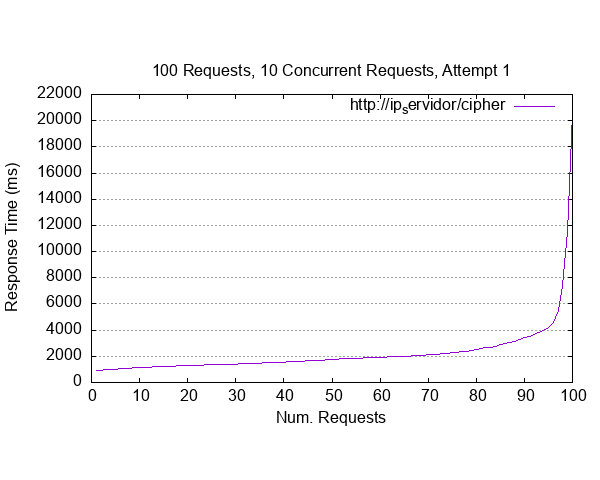

The data file committed next to this chart (first rows):
starttime	seconds	ctime	dtime	ttime	wait
Mon May 29 03:13:56 2023	1685330036	0	924	924	707
Mon May 29 03:13:46 2023	1685330026	0	937	937	740
Mon May 29 03:13:41 2023	1685330021	0	966	966	753
Mon May 29 03:13:48 2023	1685330028	0	986	986	798
Mon May 29 03:13:51 2023	1685330031	0	994	994	722
Mon May 29 03:13:46 2023	1685330026	0	1044	1044	775
Mon May 29 03:13:47 2023	1685330027	0	1122	1122	772
Mon May 29 03:13:52 2023	1685330032	0	1127	1127	829
Mon May 29 03:13:35 2023	1685330015	17	1116	1133	685
Mon May 29 03:13:44 2023	1685330024	0	1134	1134	978
Mon May 29 03:13:39 2023	1685330019	0	1134	1134	925
Mon May 29 03:13:48 2023	1685330028	0	1179	1179	1035
Mon May 29 03:13:51 2023	1685330031	0	1212	1212	706
Mon May 29 03:13:51 2023	1685330031	0	1220	1220	806
Mon May 29 03:13:42 2023	1685330022	0	1222	1222	954
Mon May 29 03:13:41 2023	1685330021	0	1245	1245	1028
Mon May 29 03:13:43 2023	1685330023	0	1247	1247	914
Mon May 29 03:13:48 2023	1685330028	0	1257	1257	893
Mon May 29 03:13:40 2023	1685330020	0	1285	1285	868
Mon May 29 03:13:44 2023	1685330024	0	1298	1298	720
Mon May 29 03:13:54 2023	1685330034	0	1306	1306	1020
Mon May 29 03:13:41 2023	1685330021	0	1319	1319	688
Mon May 29 03:13:43 2023	1685330023	0	1337	1337	898
Mon May 29 03:13:44 2023	1685330024	0	1348	1348	942
Mon May 29 03:13:51 2023	1685330031	0	1360	1360	908
Mon May 29 03:13:56 2023	1685330036	0	1361	1361	1010
Mon May 29 03:13:52 2023	1685330032	0	1367	1367	1039
Mon May 29 03:13:53 2023	1685330033	0	1376	1376	1012
Mon May 29 03:13:45 2023	1685330025	0	1387	1387	692
Mon May 29 03:13:41 2023	1685330021	0	1406	1406	1230
Mon May 29 03:13:47 2023	1685330027	0	1416	1416	939
Mon May 29 03:13:39 2023	1685330019	0	1424	1424	772
Mon May 29 03:13:54 2023	1685330034	0	1432	1432	1278
Mon May 29 03:13:34 2023	1685330014	4	1430	1433	1103
Mon May 29 03:13:41 2023	1685330021	0	1481	1481	803
Mon May 29 03:13:56 2023	1685330036	0	1501	1501	1224
Mon May 29 03:13:55 2023	1685330035	0	1505	1505	1150
Mon May 29 03:13:50 2023	1685330030	0	1518	1518	1155
Mon May 29 03:13:53 2023	1685330033	0	1547	1547	766
Mon May 29 03:13:55 2023	1685330035	0	1565	1565	977
Mon May 29 03:13:48 2023	1685330028	0	1568	1568	961
Mon May 29 03:13:47 2023	1685330027	0	1571	1571	757
Mon May 29 03:13:55 2023	1685330035	0	1596	1596	840
Mon May 29 03:13:42 2023	1685330022	0	1626	1626	1328
Mon May 29 03:13:46 2023	1685330026	0	1629	1629	1346
Mon May 29 03:13:47 2023	1685330027	0	1639	1639	746
Mon May 29 03:13:44 2023	1685330024	0	1708	1708	1108
Mon May 29 03:13:51 2023	1685330031	0	1718	1718	709
Mon May 29 03:13:49 2023	1685330029	0	1728	1728	744
Mon May 29 03:13:43 2023	1685330023	0	1776	1776	1358
Mon May 29 03:13:53 2023	1685330033	0	1805	1805	720
Mon May 29 03:13:55 2023	1685330035	0	1815	1815	860
Mon May 29 03:13:43 2023	1685330023	0	1826	1826	1428
Mon May 29 03:13:51 2023	1685330031	0	1871	1871	733
Mon May 29 03:13:39 2023	1685330019	0	1871	1871	1446
Mon May 29 03:13:54 2023	1685330034	0	1872	1872	1296
Mon May 29 03:13:44 2023	1685330024	0	1895	1895	1637
Mon May 29 03:13:52 2023	1685330032	0	1903	1903	1406
Mon May 29 03:13:47 2023	1685330027	0	1906	1906	1646
Mon May 29 03:13:54 2023	1685330034	0	1925	1925	1114
... 40 more rows
